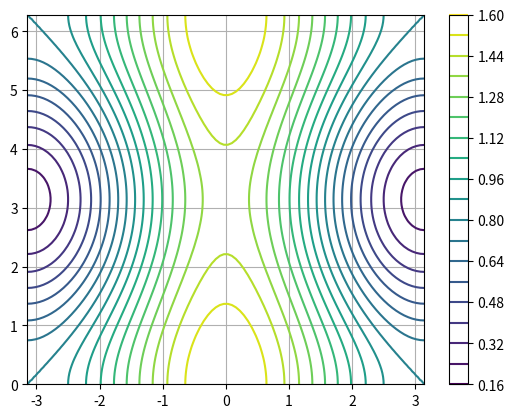

Reproduce this figure in Python.
# %%
import matplotlib.pyplot as plt
import numpy as np

eps_0 = 0.5
eps_1 = 0.1
deltaB = 0.1


def anti_sigma(theta, phi):
    B = (
        1
        + eps_0 * np.cos(phi)
        + eps_1 * np.cos(theta) * (1 - np.cos(phi))
        + deltaB * np.cos(theta)
    )
    return B


phi = np.linspace(-np.pi, np.pi, 100)
theta = np.linspace(0, 2 * np.pi, 100)
Phi, Theta = np.meshgrid(phi, theta)

plt.figure()
plt.contour(Phi, Theta, anti_sigma(Theta, Phi), levels=20)
plt.grid(True)
plt.colorbar()
